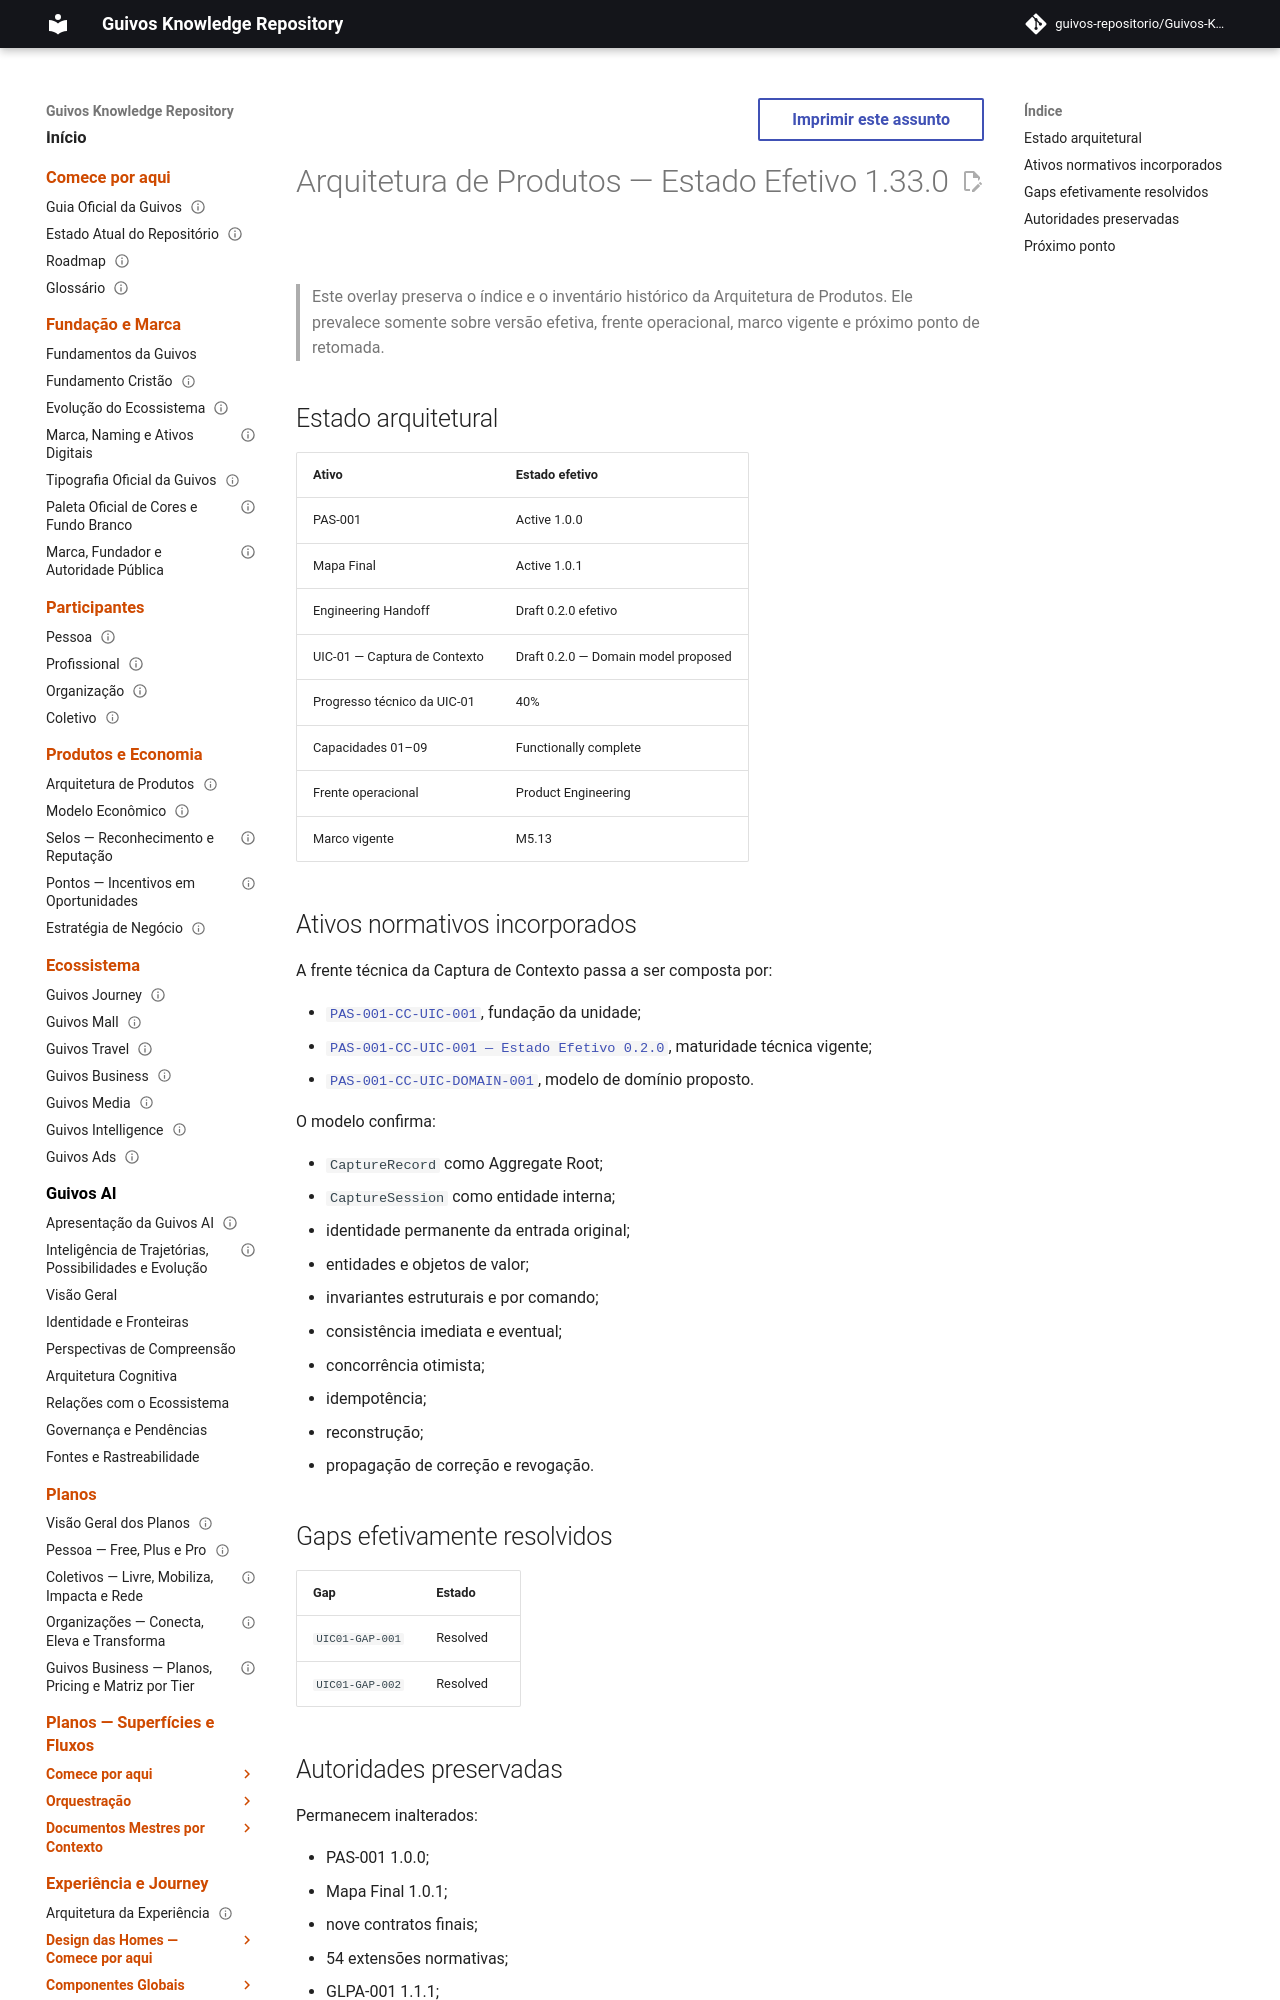

repository: guivos-repositorio/Guivos-Knowledge-Repository · page: product-architecture/product-architecture-1.33.0/index.html · generator: mkdocs

---
id: PRODUCT-ARCHITECTURE-OVERLAY-1.33.0
title: Product Architecture Effective State 1.33.0
status: active
version: 1.33.0
owner: Guivos
last_updated: 2026-07-19
normative: true
supersedes_partial:
  - PRODUCT-ARCHITECTURE-OVERLAY-1.32.0
related:
  - PAS-001
  - PAS-001-CAPABILITY-MAP-001
  - PAS-001-ENGINEERING-HANDOFF-001
  - PAS-001-CC-UIC-001
  - PAS-001-CC-UIC-DOMAIN-001
---

# Arquitetura de Produtos — Estado Efetivo 1.33.0

> Este overlay preserva o índice e o inventário histórico da Arquitetura de Produtos. Ele prevalece somente sobre versão efetiva, frente operacional, marco vigente e próximo ponto de retomada.

## Estado arquitetural

| Ativo | Estado efetivo |
|---|---|
| PAS-001 | Active 1.0.0 |
| Mapa Final | Active 1.0.1 |
| Engineering Handoff | Draft 0.2.0 efetivo |
| UIC-01 — Captura de Contexto | Draft 0.2.0 — Domain model proposed |
| Progresso técnico da UIC-01 | 40% |
| Capacidades 01–09 | Functionally complete |
| Frente operacional | Product Engineering |
| Marco vigente | M5.13 |
